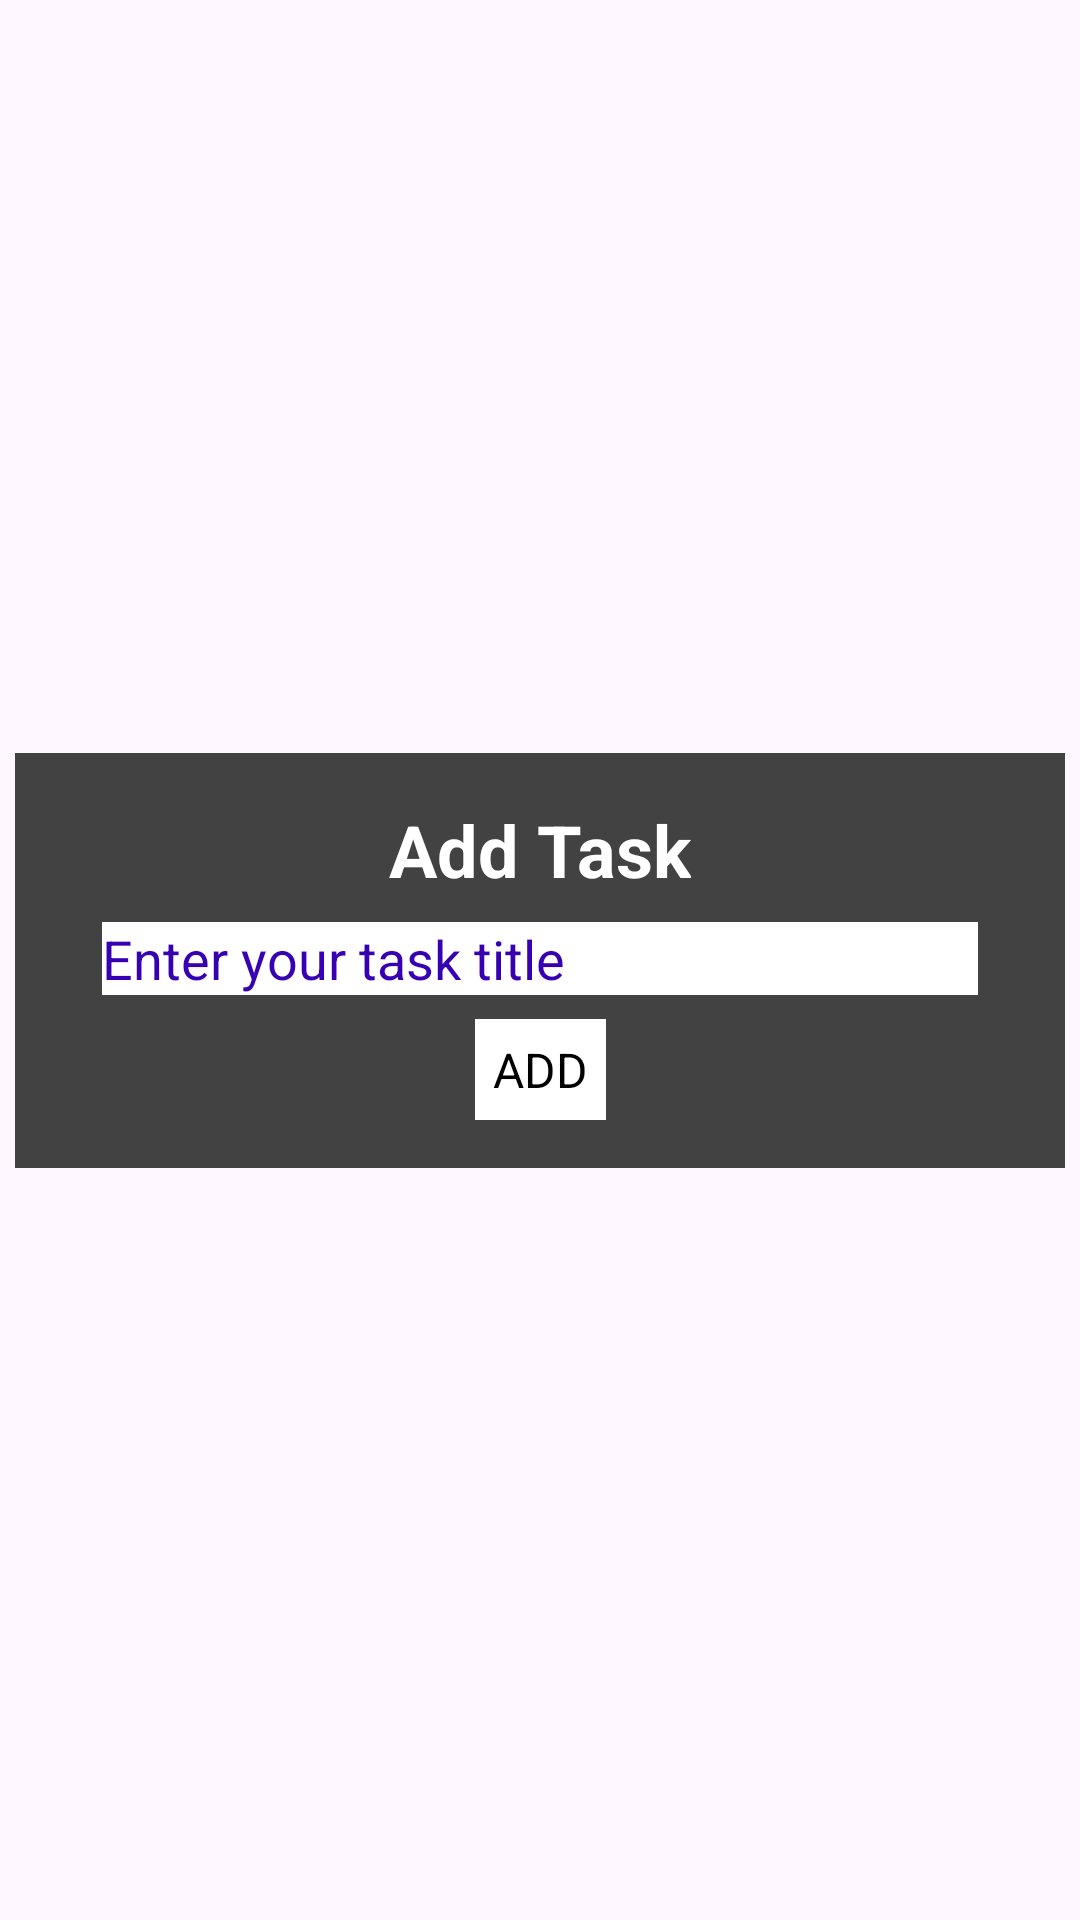

Android layout source for this screen:
<!-- AndroidManifest.xml: application theme Theme.RazorpayTask -->
<!-- res/layout/add_edit_task.xml -->
<?xml version="1.0" encoding="utf-8"?>
<androidx.constraintlayout.widget.ConstraintLayout xmlns:android="http://schemas.android.com/apk/res/android"
    xmlns:app="http://schemas.android.com/apk/res-auto"
    android:layout_width="match_parent"
    android:layout_height="match_parent">

    <androidx.constraintlayout.widget.ConstraintLayout
        android:layout_width="350dp"
        android:layout_height="wrap_content"
        android:background="@color/cardview_dark_background"
        android:padding="16dp"
        app:layout_constraintBottom_toBottomOf="parent"
        app:layout_constraintEnd_toEndOf="parent"
        app:layout_constraintStart_toStartOf="parent"

        app:layout_constraintTop_toTopOf="parent">


        <TextView
            android:id="@+id/tv1"
            android:layout_width="wrap_content"
            android:layout_height="wrap_content"
            android:text="Add Task"
            android:textColor="@color/white"
            android:textSize="24sp"
            android:textStyle="bold"
            app:layout_constraintEnd_toEndOf="parent"
            app:layout_constraintStart_toStartOf="parent"
            app:layout_constraintTop_toTopOf="parent" />


        <EditText
            android:id="@+id/tv3"
            android:layout_width="match_parent"
            android:layout_height="wrap_content"
            android:layout_marginHorizontal="13dp"
            android:layout_marginTop="8dp"
            android:background="@color/cardview_light_background"
            android:gravity="start"
            android:hint="Enter your task title"
            android:maxWidth="290dp"
            android:maxLength="100"
            android:minHeight="24dp"
            android:textColor="@color/black"
            android:textColorHint="@color/design_default_color_primary_variant"
            android:textSize="18sp"
            app:layout_constraintEnd_toEndOf="parent"
            app:layout_constraintStart_toStartOf="parent"
            app:layout_constraintTop_toBottomOf="@+id/tv1" />


        <TextView
            android:id="@+id/tvOk"
            android:layout_width="wrap_content"
            android:layout_height="wrap_content"
            android:layout_marginTop="8dp"
            android:background="@color/cardview_light_background"
            android:padding="6dp"
            android:text="Add"
            android:textAllCaps="true"
            android:textColor="@color/black"
            android:textSize="16sp"
            app:layout_constraintEnd_toEndOf="parent"
            app:layout_constraintStart_toStartOf="parent"
            app:layout_constraintTop_toBottomOf="@+id/tv3" />
    </androidx.constraintlayout.widget.ConstraintLayout>

</androidx.constraintlayout.widget.ConstraintLayout>
<!-- resources referenced by this layout -->
<resources>
  <style name="Theme.RazorpayTask" parent="Base.Theme.RazorpayTask" />
  <style name="Base.Theme.RazorpayTask" parent="Theme.Material3.DayNight.NoActionBar">
          
          
      </style>
  <!-- not gathered from this repository: default colours our renderer supplied (Android Studio template values) -->
  <color name="black">#FF000000</color>
  <color name="white">#FFFFFFFF</color>
</resources>
